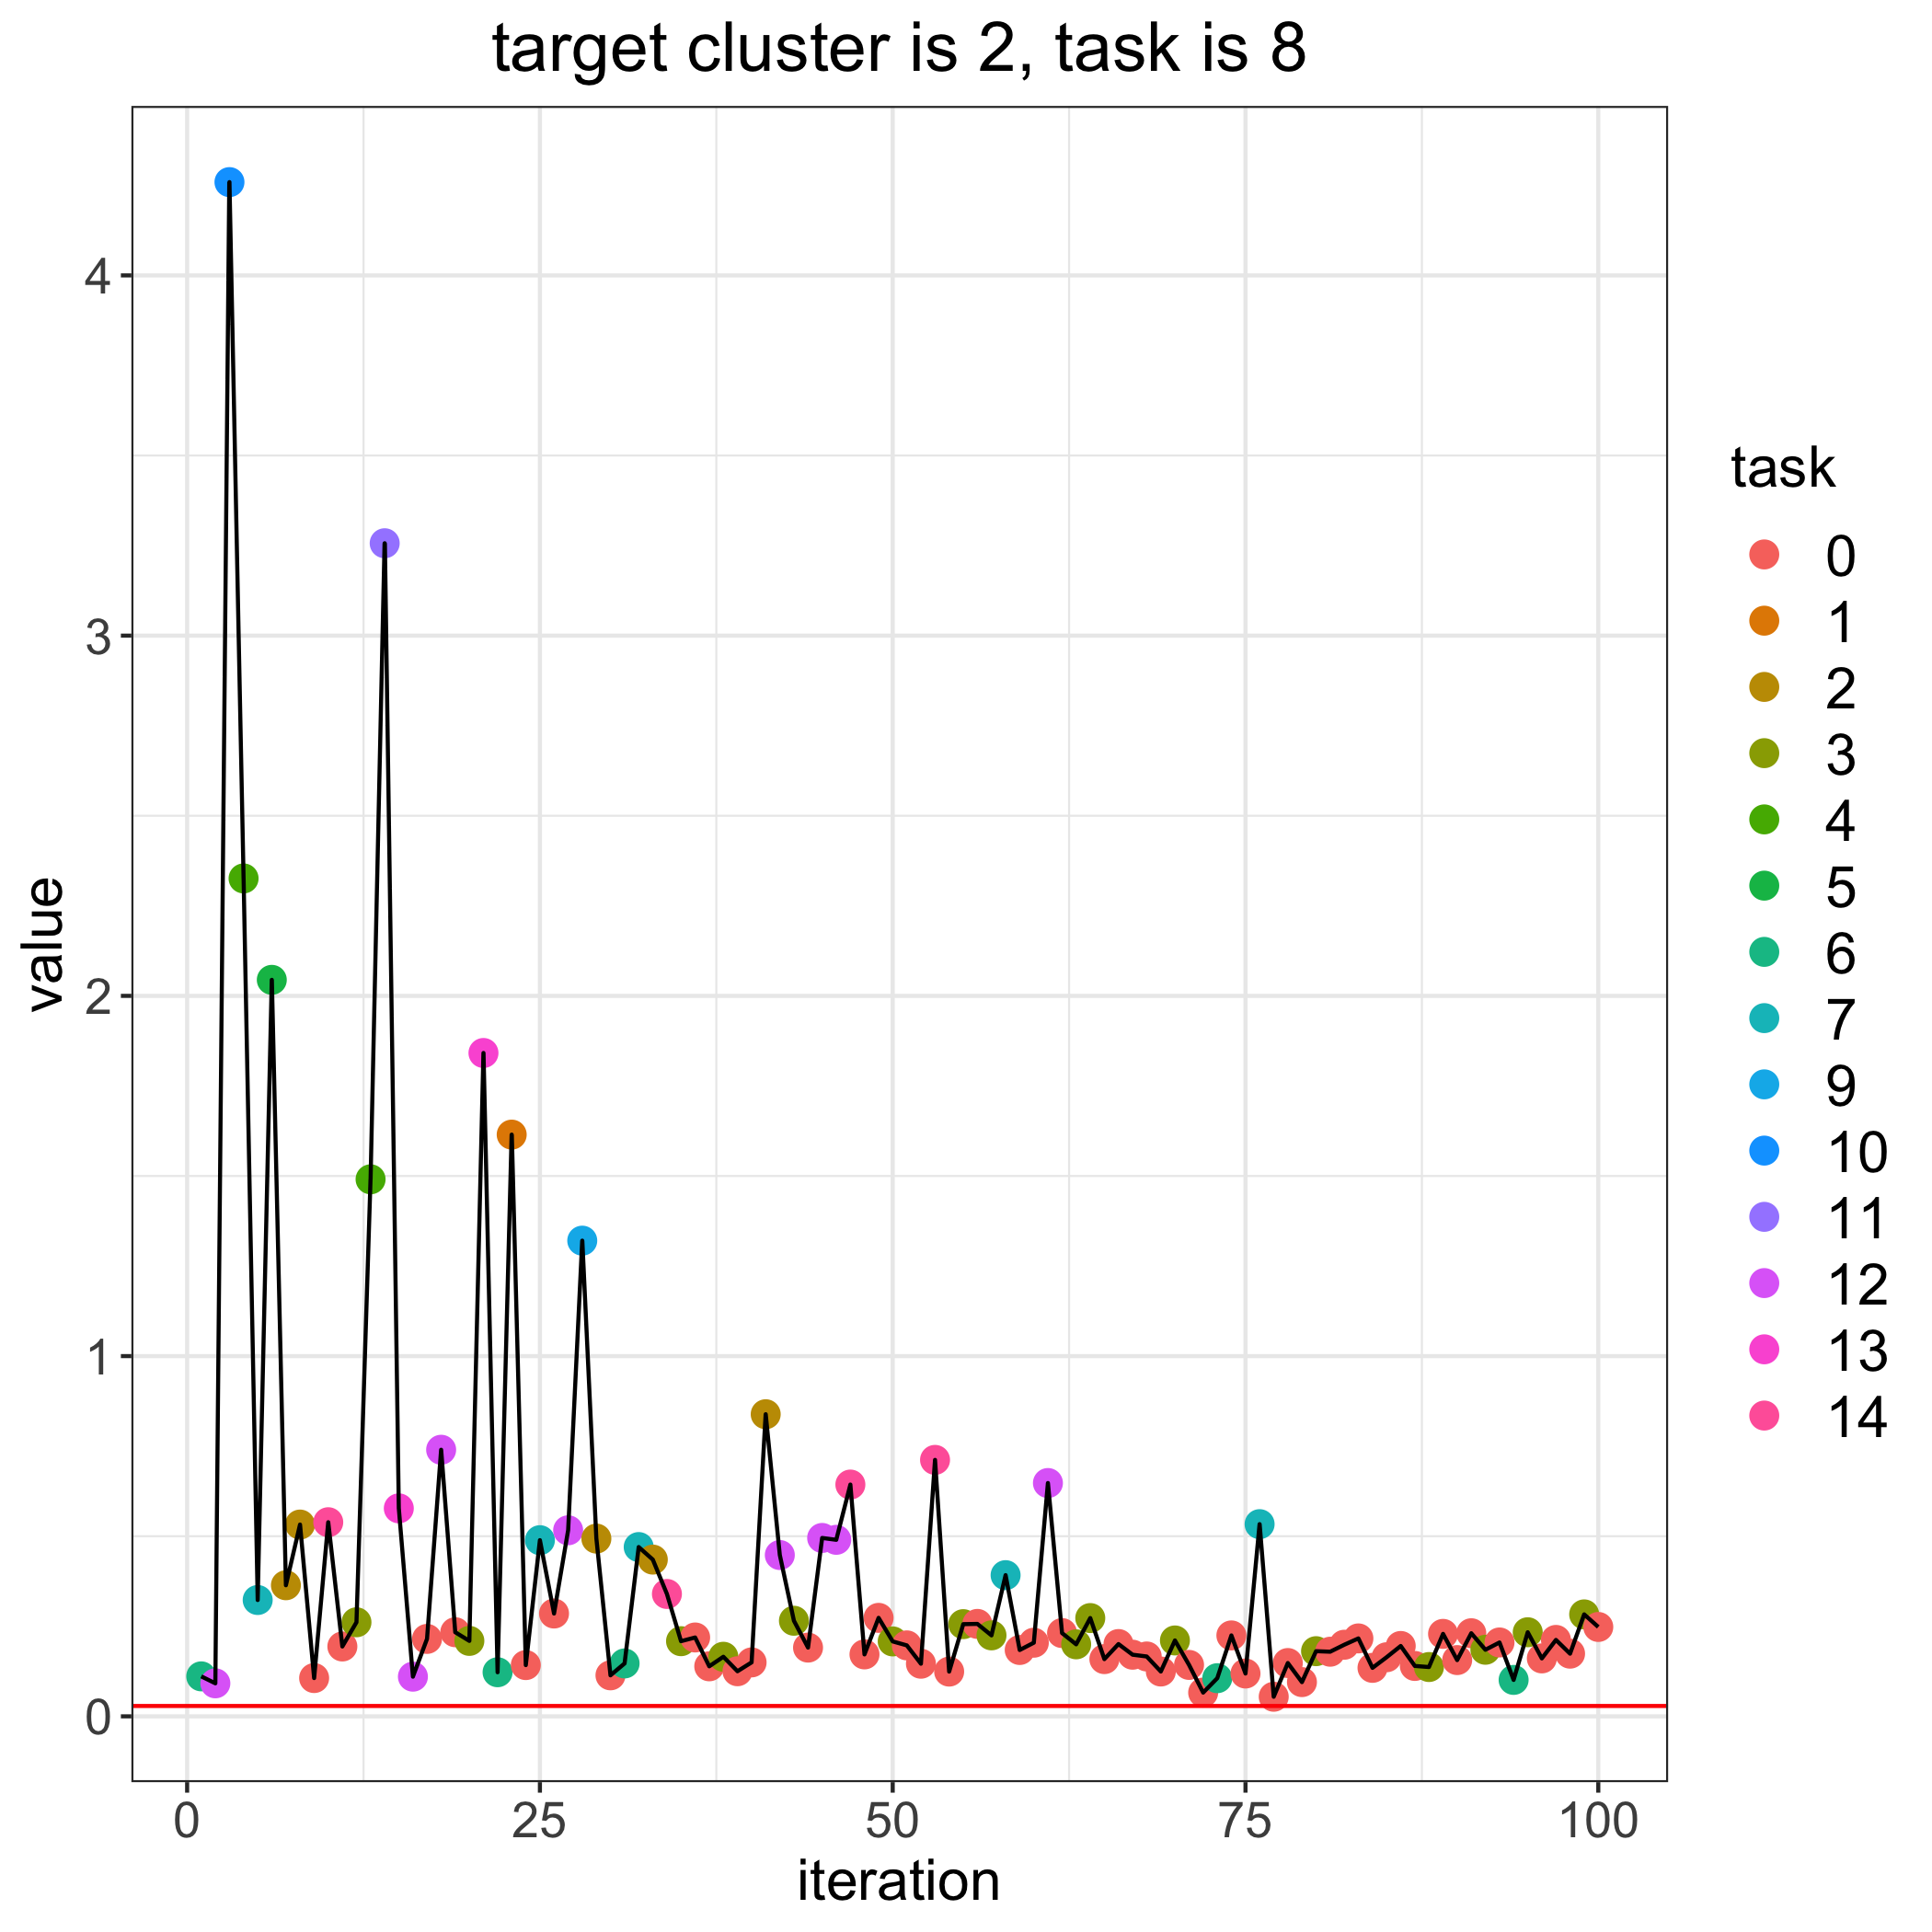

Values plotted in this chart, from the file beside it:
, losses, bandit_selects
0, 0.02876, 
1, 0.111, 6.0
2, 0.09165, 12.0
3, 4.259, 10.0
4, 2.326, 4.0
5, 0.3229, 7.0
6, 2.044, 5.0
7, 0.3639, 2.0
8, 0.5324, 2.0
9, 0.1063, 0.0
10, 0.5389, 14.0
11, 0.1939, 0.0
12, 0.2611, 3.0
13, 1.491, 4.0
14, 3.256, 11.0
15, 0.5774, 13.0
16, 0.1101, 12.0
17, 0.2149, 0.0
18, 0.74, 12.0
19, 0.2335, 0.0
20, 0.2094, 3.0
21, 1.841, 13.0
22, 0.1224, 6.0
23, 1.615, 1.0
24, 0.1423, 0.0
25, 0.489, 7.0
26, 0.2855, 0.0
27, 0.5164, 12.0
28, 1.32, 9.0
29, 0.4934, 2.0
30, 0.1139, 0.0
31, 0.1469, 6.0
32, 0.4699, 7.0
33, 0.4351, 2.0
34, 0.3397, 14.0
35, 0.2086, 3.0
36, 0.2189, 0.0
37, 0.1389, 0.0
38, 0.1654, 3.0
39, 0.1252, 0.0
40, 0.1497, 0.0
41, 0.8386, 2.0
42, 0.4478, 12.0
43, 0.2653, 3.0
44, 0.1908, 0.0
45, 0.4952, 12.0
46, 0.49, 12.0
47, 0.6434, 14.0
48, 0.172, 0.0
49, 0.2734, 0.0
50, 0.208, 3.0
51, 0.197, 0.0
52, 0.1461, 0.0
53, 0.7119, 14.0
54, 0.1242, 0.0
55, 0.2559, 3.0
56, 0.2566, 0.0
57, 0.2248, 3.0
58, 0.3919, 7.0
59, 0.1842, 0.0
... 41 more rows
